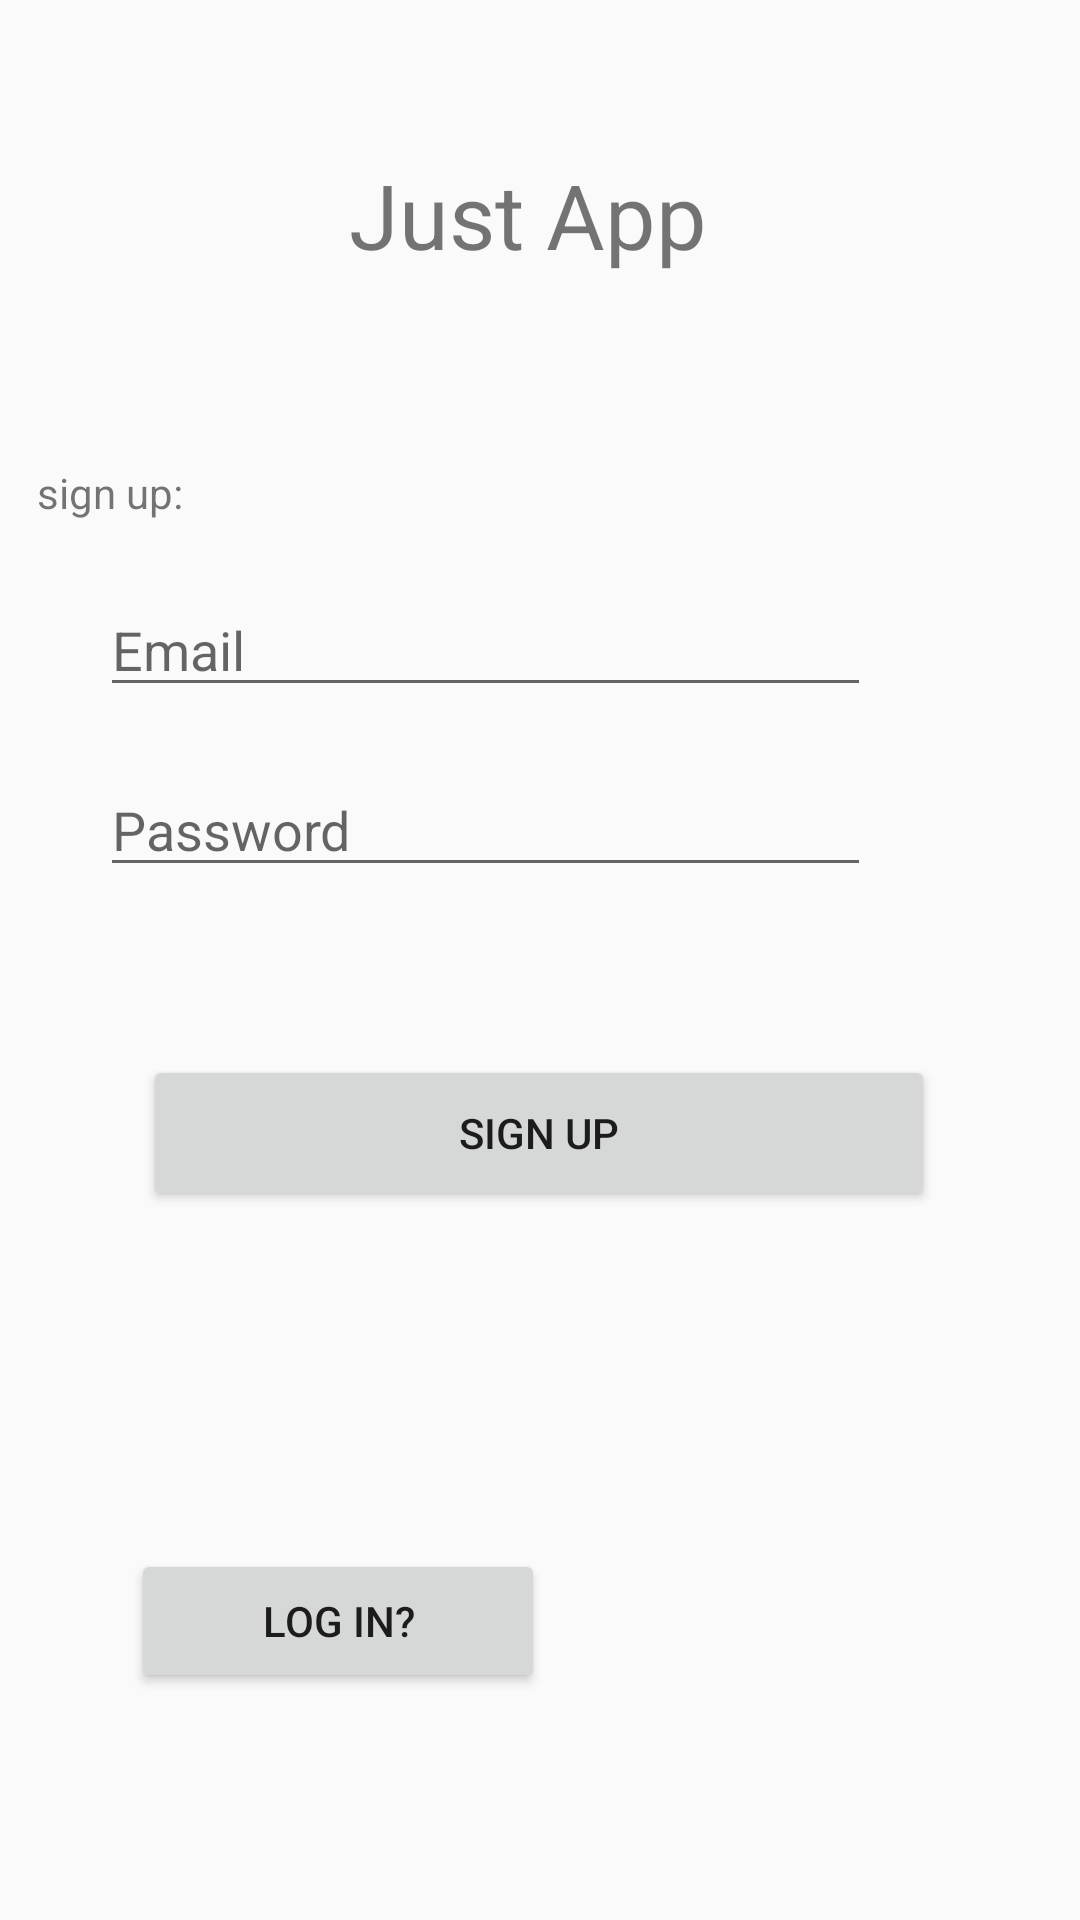

The Android layout XML behind this screen, and the referenced resources:
<!-- AndroidManifest.xml: application theme Theme.AppCompat.DayNight.DarkActionBar -->
<!-- res/layout/activity_main.xml -->
<?xml version="1.0" encoding="utf-8"?>
<androidx.constraintlayout.widget.ConstraintLayout xmlns:android="http://schemas.android.com/apk/res/android"
    xmlns:app="http://schemas.android.com/apk/res-auto"
    xmlns:tools="http://schemas.android.com/tools"
    android:id="@+id/main"
    android:layout_width="match_parent"
    android:layout_height="match_parent"
    tools:context=".MainActivity">

    <TextView
        android:id="@+id/textView1Title"
        android:layout_width="345dp"
        android:layout_height="116dp"
        android:text="Just App"
        android:textSize="30dp"
        android:gravity="center"
        app:layout_constraintBottom_toBottomOf="parent"
        app:layout_constraintEnd_toEndOf="parent"
        app:layout_constraintHorizontal_bias="0.242"
        app:layout_constraintStart_toStartOf="parent"
        app:layout_constraintTop_toTopOf="parent"
        app:layout_constraintVertical_bias="0.026" />

    <TextView
        android:id="@+id/textView2SubTitle"
        android:layout_width="185dp"
        android:layout_height="24dp"
        android:text="sign up:"
        app:layout_constraintBottom_toBottomOf="parent"
        app:layout_constraintEnd_toEndOf="parent"
        app:layout_constraintHorizontal_bias="0.07"
        app:layout_constraintStart_toStartOf="parent"
        app:layout_constraintTop_toTopOf="parent"
        app:layout_constraintVertical_bias="0.251" />

    <EditText
        android:id="@+id/EtEmail"
        android:layout_width="257dp"
        android:layout_height="40dp"
        android:ems="10"
        android:hint="Email"
        android:inputType="textEmailAddress"
        app:layout_constraintBottom_toBottomOf="parent"
        app:layout_constraintEnd_toEndOf="parent"
        app:layout_constraintHorizontal_bias="0.324"
        app:layout_constraintStart_toStartOf="parent"
        app:layout_constraintTop_toTopOf="parent"
        app:layout_constraintVertical_bias="0.326" />

    <EditText
        android:id="@+id/EtPassword"
        android:layout_width="257dp"
        android:layout_height="40dp"
        android:ems="10"
        android:hint="Password"
        android:inputType="textPassword"
        app:layout_constraintBottom_toBottomOf="parent"
        app:layout_constraintEnd_toEndOf="parent"
        app:layout_constraintHorizontal_bias="0.324"
        app:layout_constraintStart_toStartOf="parent"
        app:layout_constraintTop_toTopOf="parent"
        app:layout_constraintVertical_bias="0.426" />

    <Button
        android:id="@+id/button"
        android:layout_width="264dp"
        android:layout_height="52dp"
        android:text="Sign Up"
        app:layout_constraintBottom_toBottomOf="parent"
        app:layout_constraintEnd_toEndOf="parent"
        app:layout_constraintHorizontal_bias="0.498"
        app:layout_constraintStart_toStartOf="parent"
        app:layout_constraintTop_toTopOf="parent"
        app:layout_constraintVertical_bias="0.598" />

    <Button
        android:id="@+id/button2"
        android:layout_width="138dp"
        android:layout_height="48dp"
        android:text="Log in?"
        app:layout_constraintBottom_toBottomOf="parent"
        app:layout_constraintEnd_toEndOf="parent"
        app:layout_constraintHorizontal_bias="0.196"
        app:layout_constraintStart_toStartOf="parent"
        app:layout_constraintTop_toTopOf="parent"
        app:layout_constraintVertical_bias="0.872" />

</androidx.constraintlayout.widget.ConstraintLayout>
<!-- resources referenced by this layout -->
<resources>

</resources>
